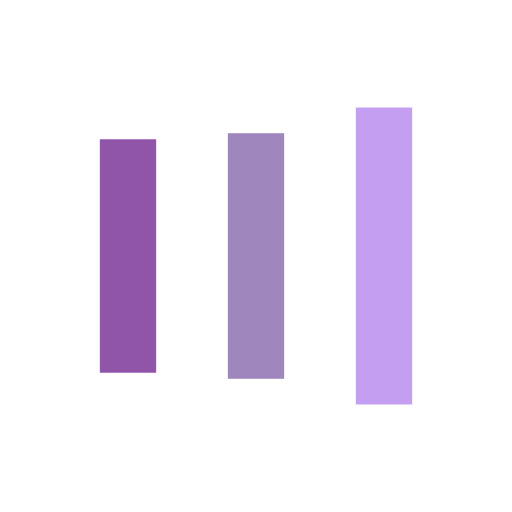
t = 0.00 s
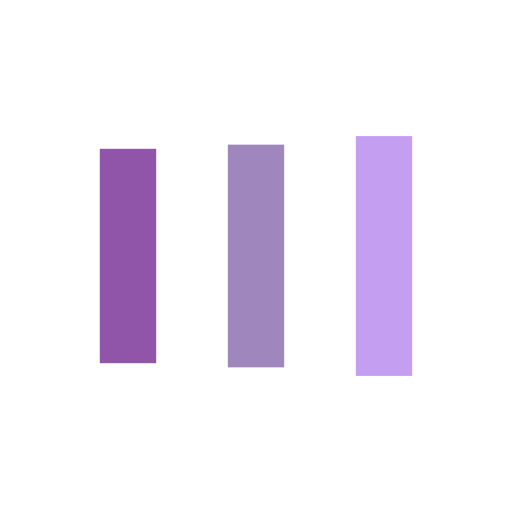
t = 0.13 s
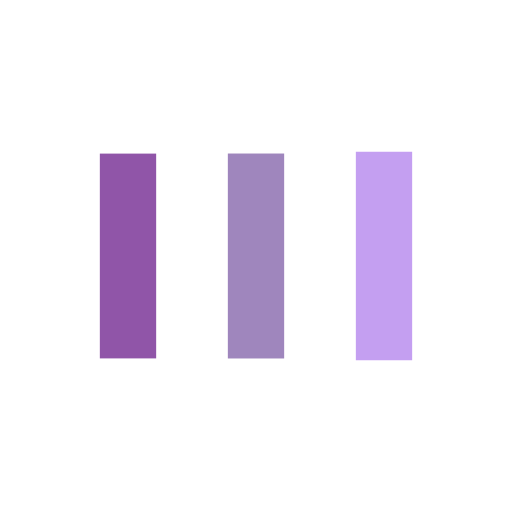
t = 0.38 s
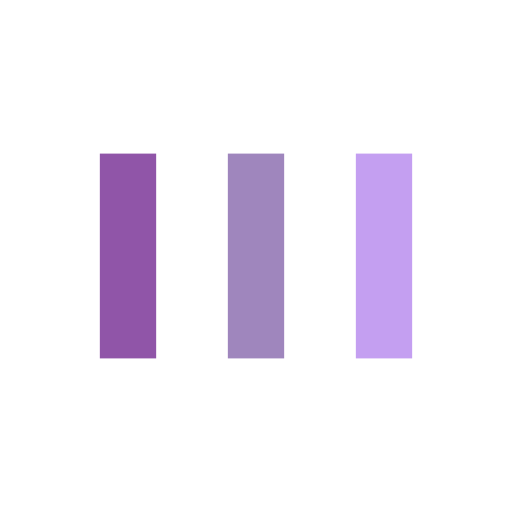
t = 0.50 s
t = 0.63 s: frame unchanged from t = 0.50 s, image omitted
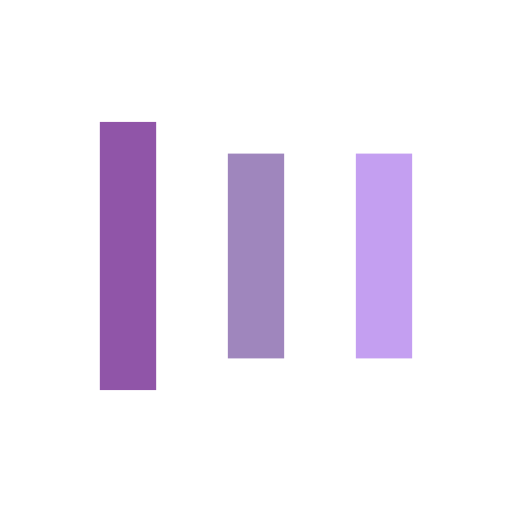
t = 0.88 s

The animated SVG that drew these frames (rendered in a browser with its animation timeline set to each time). Animation: 6 SMIL elements (animate=6); one cycle of 1.00 s, repeats indefinitely.

<?xml version="1.0" encoding="utf-8"?>
<svg xmlns="http://www.w3.org/2000/svg" xmlns:xlink="http://www.w3.org/1999/xlink" style="margin: auto; background: none; display: block; shape-rendering: auto;" width="200px" height="200px" viewBox="0 0 100 100" preserveAspectRatio="xMidYMid">
<rect x="19.5" y="30" width="11" height="40" fill="#9055a8">
  <animate attributeName="y" repeatCount="indefinite" dur="1s" calcMode="spline" keyTimes="0;0.5;1" values="18;30;30" keySplines="0 0.5 0.5 1;0 0.5 0.5 1" begin="-0.2s"></animate>
  <animate attributeName="height" repeatCount="indefinite" dur="1s" calcMode="spline" keyTimes="0;0.5;1" values="64;40;40" keySplines="0 0.5 0.5 1;0 0.5 0.5 1" begin="-0.2s"></animate>
</rect>
<rect x="44.5" y="30" width="11" height="40" fill="#9f86bd">
  <animate attributeName="y" repeatCount="indefinite" dur="1s" calcMode="spline" keyTimes="0;0.5;1" values="20.999999999999996;30;30" keySplines="0 0.5 0.5 1;0 0.5 0.5 1" begin="-0.1s"></animate>
  <animate attributeName="height" repeatCount="indefinite" dur="1s" calcMode="spline" keyTimes="0;0.5;1" values="58.00000000000001;40;40" keySplines="0 0.5 0.5 1;0 0.5 0.5 1" begin="-0.1s"></animate>
</rect>
<rect x="69.5" y="30" width="11" height="40" fill="#c49ff1">
  <animate attributeName="y" repeatCount="indefinite" dur="1s" calcMode="spline" keyTimes="0;0.5;1" values="20.999999999999996;30;30" keySplines="0 0.5 0.5 1;0 0.5 0.5 1"></animate>
  <animate attributeName="height" repeatCount="indefinite" dur="1s" calcMode="spline" keyTimes="0;0.5;1" values="58.00000000000001;40;40" keySplines="0 0.5 0.5 1;0 0.5 0.5 1"></animate>
</rect>
<!-- [ldio] generated by https://loading.io/ --></svg>